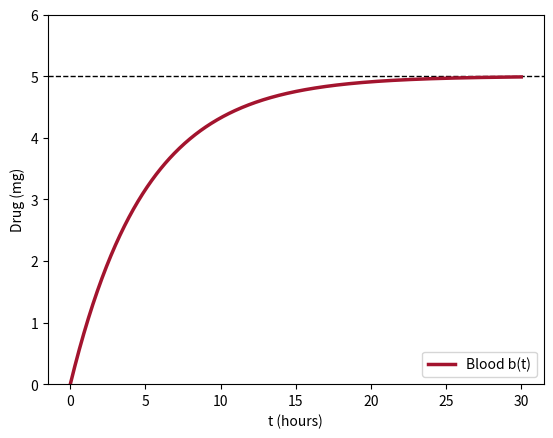

Write the Python code that produced this figure.
# Fig. 4.12: Continuous infusion (book, Section 4.2, Eq. 4.11)
# dm/dt = -ka m,  db/dt = ka m - ke b + u  with u = 1 mg per hour, m(0) = b(0) = 0:  b(t) = (u/ke)(1 - e^(-ke t)), b* = u/ke = 5
# (c) 2026 Philipp Kügler · Program for the book "Dynamical Systems in the Life Sciences" · MIT License (see LICENSE)
import numpy as np
import matplotlib.pyplot as plt
ke, u = 0.2, 1
t = np.linspace(0, 30, 600)
b = u / ke * (1 - np.exp(-ke * t))
for tt in [5, 10, 20, 30]:
    print(f"t = {tt:2d} h: b = {u / ke * (1 - np.exp(-ke * tt)):.3f} mg")
plt.axhline(u / ke, color="k", ls="--", lw=1)
plt.plot(t, b, color=(0.64, 0.08, 0.18), lw=2.5, label="Blood b(t)")
plt.xlabel("t (hours)"); plt.ylabel("Drug (mg)"); plt.ylim(0, 6); plt.legend(loc="lower right")
plt.show()
